10-way image classification set "data" from GitHub (solovyshka/HSE_WINTER_2021_2022); label vocabulary: altar, apse, bell tower, column, dome inner, dome outer, flying buttress, gargoyle, stained glass, vault.

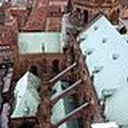
Label: flying buttress

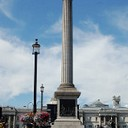
Label: column

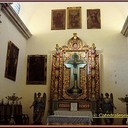
Label: altar

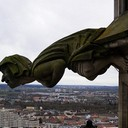
Label: gargoyle

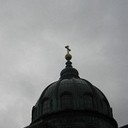
Label: dome outer

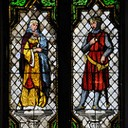
Label: stained glass
